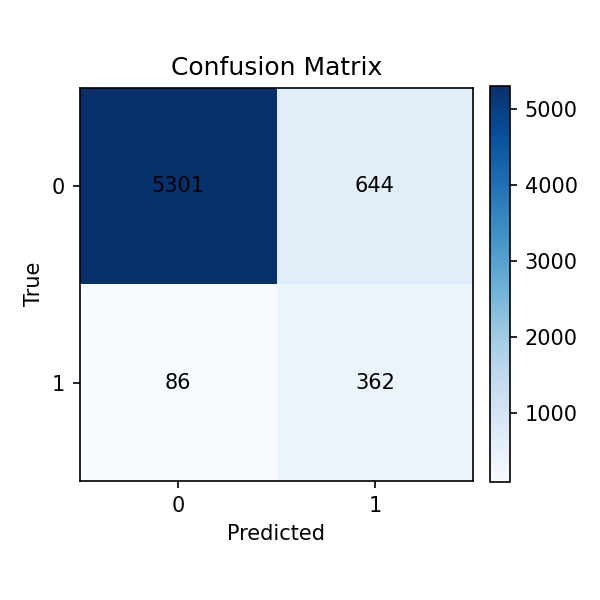

Values plotted in this chart, from the file beside it:
pred_0, pred_1
5301, 644
86, 362
